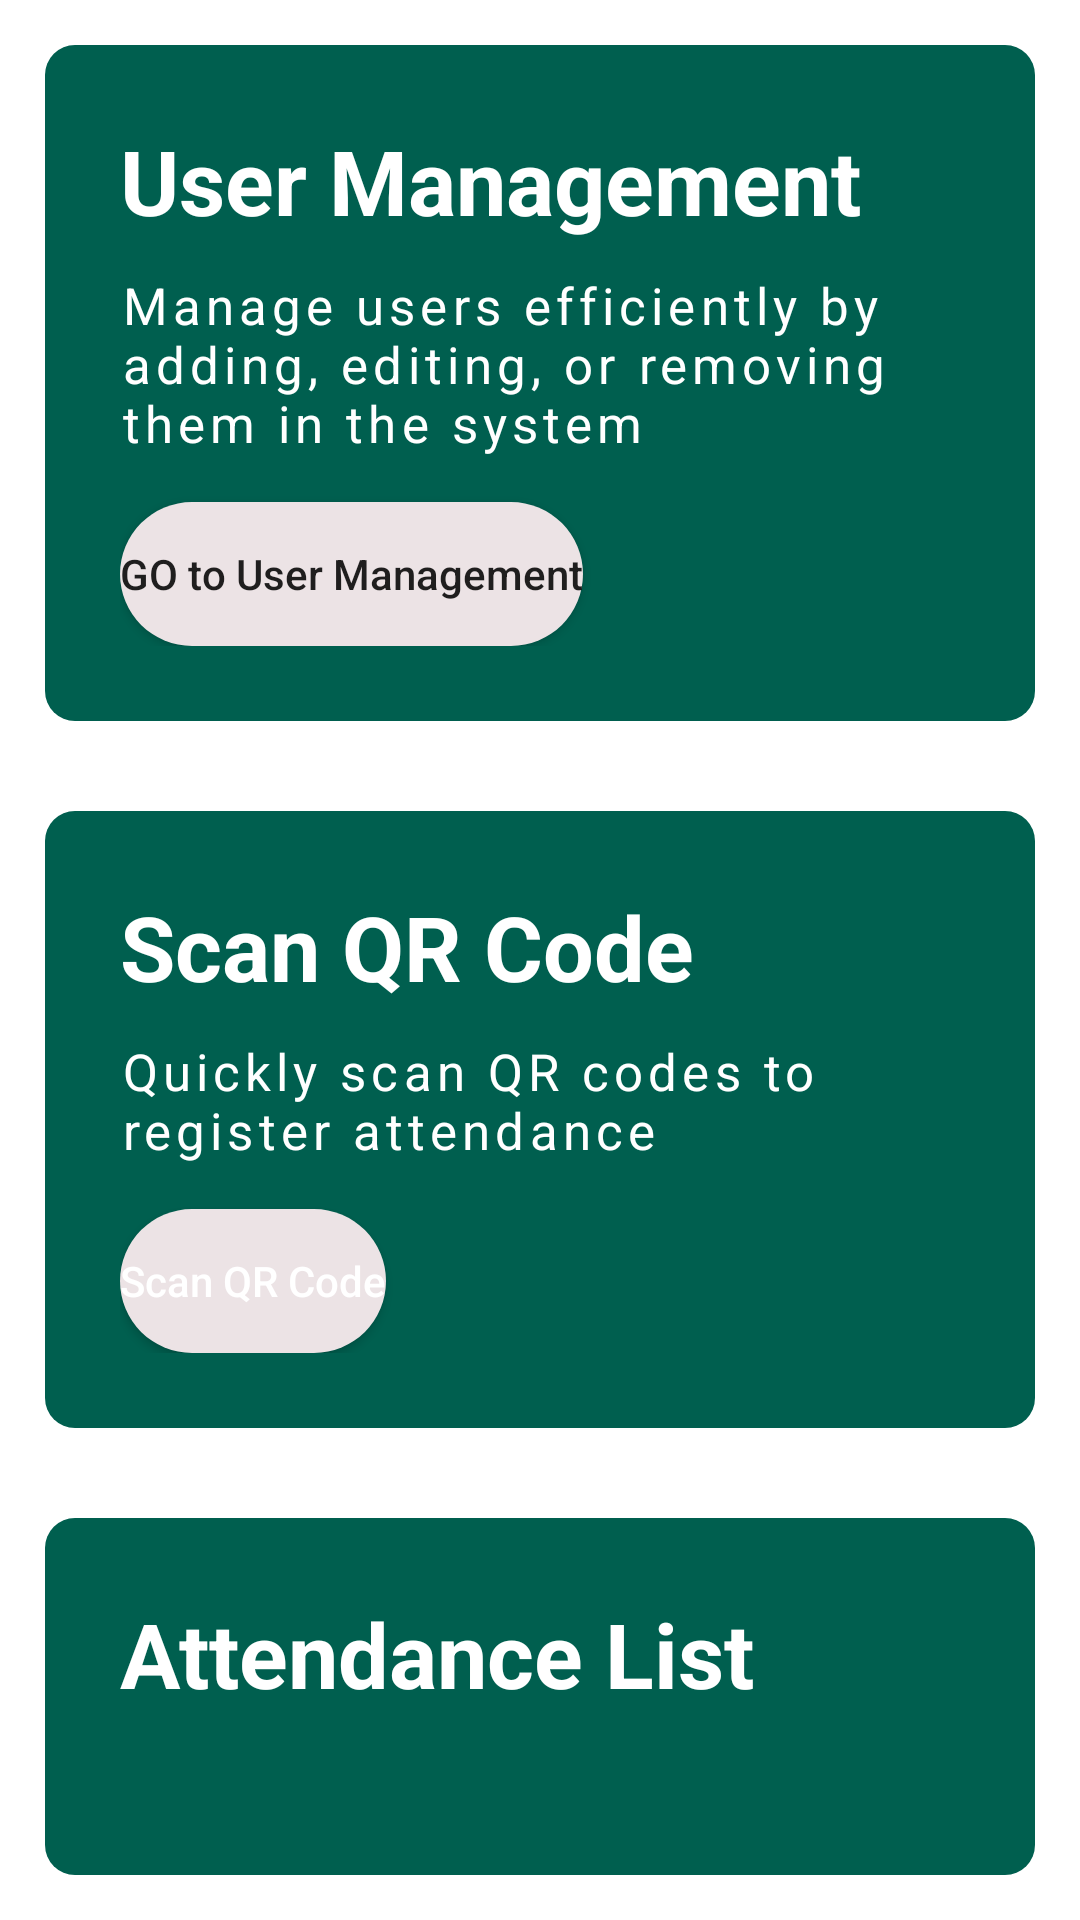

Layout XML and referenced resources for this Android screen:
<!-- AndroidManifest.xml: application theme Theme.AttendanceMaster -->
<!-- res/layout/fragment_admin.xml -->
<?xml version="1.0" encoding="utf-8"?>
<LinearLayout xmlns:android="http://schemas.android.com/apk/res/android"
    xmlns:tools="http://schemas.android.com/tools"
    android:layout_width="match_parent"
    android:layout_height="match_parent"
    xmlns:app="http://schemas.android.com/apk/res-auto"
    android:orientation="vertical"
    android:padding="15dp"
    tools:context=".AdminFragment">

    <LinearLayout
        android:layout_width="match_parent"
        android:layout_height="wrap_content"
        android:backgroundTint="@color/dark_jade_green"
        android:background="@drawable/btn_round_corner"
        android:orientation="vertical"
        android:elevation="4dp"
        android:layout_marginBottom="30dp"
        android:padding="25dp">
        <TextView
            android:layout_width="wrap_content"
            android:layout_height="wrap_content"
            android:text="@string/user_dashboard"
            android:textColor="@color/white"
            android:textStyle="bold"
            android:textSize="30sp"
            android:layout_marginBottom="10dp"/>

        <TextView
            android:layout_width="wrap_content"
            android:layout_height="wrap_content"
            android:text="@string/user_p_dashboard"
            android:textColor="@color/white"
            android:textSize="17sp"
            android:letterSpacing="0.1"
            android:layout_marginBottom="15dp"/>
        <Button
            android:layout_width="wrap_content"
            android:layout_height="wrap_content"
            android:background="@drawable/round_corner"
            android:text="@string/user_btn_dashboard"
            android:textAllCaps="false" />


    </LinearLayout>


    <LinearLayout
        android:layout_width="match_parent"
        android:layout_height="wrap_content"
        android:background="@drawable/btn_round_corner"
        android:backgroundTint="@color/dark_jade_green"
        android:orientation="vertical"
        android:elevation="4dp"
        android:layout_marginBottom="30dp"
        android:padding="25dp">

        <TextView
            android:layout_width="wrap_content"
            android:layout_height="wrap_content"
            android:layout_marginBottom="10dp"
            android:text="@string/qrcode_dashboard"
            android:textColor="@color/white"
            android:textSize="30sp"
            android:textStyle="bold" />

        <TextView
            android:layout_width="wrap_content"
            android:layout_height="wrap_content"
            android:text="@string/qrcode_p_dashboard"
            android:textColor="@color/white"
            android:textSize="17sp"
            android:letterSpacing="0.1"
            android:layout_marginBottom="15dp"/>

        <Button
            android:id="@+id/btn_scan_qrcode01"
            android:layout_width="wrap_content"
            android:layout_height="wrap_content"
            android:background="@drawable/round_corner"
            android:text="@string/qrcode_dashboard"
            android:textAllCaps="false"
            android:textColor="@color/white"/>


    </LinearLayout>

    <LinearLayout
        android:layout_width="match_parent"
        android:layout_height="wrap_content"
        android:background="@drawable/btn_round_corner"
        android:backgroundTint="@color/dark_jade_green"
        android:orientation="vertical"
        android:elevation="4dp"
        android:padding="25dp">

        <TextView
            android:layout_width="wrap_content"
            android:layout_height="wrap_content"
            android:layout_marginBottom="10dp"
            android:text="@string/attendance_list_dashboard"
            android:textColor="@color/white"
            android:textSize="30sp"
            android:textStyle="bold" />

        <TextView
            android:layout_width="wrap_content"
            android:layout_height="wrap_content"
            android:text="@string/attendance_list_p_dashboard"
            android:textColor="@color/white"
            android:textSize="17sp"
            android:letterSpacing="0.1"
            android:layout_marginBottom="15dp"/>

        <Button
            android:layout_width="wrap_content"
            android:layout_height="wrap_content"
            android:background="@drawable/round_corner"
            android:textColor="@color/white"
            android:text="@string/attendance_btn_dashboard"
            android:textAllCaps="false" />


    </LinearLayout>


</LinearLayout>
<!-- resources referenced by this layout -->
<resources>
  <color name="dark_jade_green">#005F4F</color>
  <color name="white">#FFFFFFFF</color>
  <!-- drawable btn_round_corner (drawable) -->
  <?xml version="1.0" encoding="utf-8"?>
  <selector xmlns:android="http://schemas.android.com/apk/res/android">
      <item >
          <shape android:shape="rectangle">
  
              <corners
                  android:radius="10dp"
                  >
              </corners>
          </shape>
          <corner android:width="1dp" android:color="@color/gray"/>
      </item>
  </selector>
  <!-- drawable round_corner (drawable) -->
  <?xml version="1.0" encoding="utf-8"?>
  <selector xmlns:android="http://schemas.android.com/apk/res/android">
      <item >
          <shape android:shape="rectangle">
              <solid android:color="@color/gray">
  
              </solid>
              <corners
                  android:radius="30dp"
                  >
              </corners>
          </shape>
          <corner android:width="1dp" android:color="@color/gray"/>
      </item>
  
  
  </selector>
  <string name="attendance_btn_dashboard">View Attendance List</string>
  <string name="attendance_list_dashboard">Attendance List</string>
  <string name="attendance_list_p_dashboard">View and manage the attendance records of all users in the system</string>
  <string name="qrcode_dashboard">Scan QR Code</string>
  <string name="qrcode_p_dashboard">Quickly scan QR codes to register attendance </string>
  <string name="user_btn_dashboard">GO to User Management</string>
  <string name="user_dashboard">User Management</string>
  <string name="user_p_dashboard">Manage users efficiently by adding, editing, or removing them in the system</string>
  <style name="Theme.AttendanceMaster" parent="Theme.MaterialComponents.DayNight.NoActionBar">
          
          <item name="colorPrimary">@color/lime_green</item>
          <item name="colorPrimaryVariant">@color/purple_700</item>
          <item name="colorOnPrimary">@color/white</item>
          
          <item name="colorSecondary">@color/teal_200</item>
          <item name="colorSecondaryVariant">@color/teal_700</item>
          <item name="colorOnSecondary">@color/black</item>
          
          <item name="android:statusBarColor">?attr/colorPrimaryVariant</item>
          
      </style>
  <color name="gray">#ECE3E5</color>
  <color name="lime_green">#32CD32</color>
  <color name="purple_700">#FF3700B3</color>
  <color name="teal_200">#FF03DAC5</color>
  <color name="teal_700">#8BD2EB</color>
  <color name="black">#FF000000</color>
</resources>
